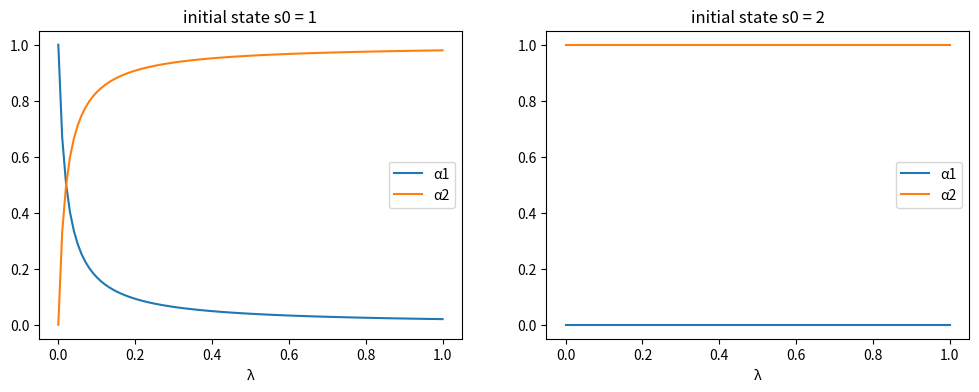

Write Python code to recreate this figure.
import numpy as np
import matplotlib.pyplot as plt
%matplotlib inline

np.set_printoptions(suppress=True)

class RecurCompetitive:
    """
    A class that represents a recursive competitive economy
    with one-period Arrow securities.
    """

    def __init__(self,
                 s,        # state vector
                 P,        # transition matrix
                 ys,       # endowments ys = [y1, y2, .., yI]
                 γ=0.5,    # risk aversion
                 β=0.98,   # discount rate
                 T=None):  # time horizon, none if infinite

        # preference parameters
        self.γ = γ
        self.β = β

        # variables dependent on state
        self.s = s
        self.P = P
        self.ys = ys
        self.y = np.sum(ys, 1)

        # dimensions
        self.n, self.K = ys.shape

        # compute pricing kernel
        self.Q = self.pricing_kernel()
        
        # compute price of risk-free one-period bond
        self.PRF = self.price_risk_free_bond()
        
        # compute risk-free rate
        self.R = self.risk_free_rate()

        # V = [I - Q]^{-1} (infinite case)
        if T is None:
            self.T = None
            self.V = np.empty((1, n, n))
            self.V[0] = np.linalg.inv(np.eye(n) - self.Q)
        # V = [I + Q + Q^2 + ... + Q^T] (finite case)
        else:
            self.T = T
            self.V = np.empty((T+1, n, n))
            self.V[0] = np.eye(n)

            Qt = np.eye(n)
            for t in range(1, T+1):
                Qt = Qt.dot(self.Q)
                self.V[t] = self.V[t-1] + Qt

        # natural debt limit
        self.A = self.V[-1] @ ys

    def u(self, c):
        "The CRRA utility"

        return c ** (1 - self.γ) / (1 - self.γ)

    def u_prime(self, c):
        "The first derivative of CRRA utility"

        return c ** (-self.γ)

    def pricing_kernel(self):
        "Compute the pricing kernel matrix Q"

        c = self.y

        n = self.n
        Q = np.empty((n, n))

        for i in range(n):
            for j in range(n):
                ratio = self.u_prime(c[j]) / self.u_prime(c[i])
                Q[i, j] = self.β * ratio * P[i, j]

        self.Q = Q

        return Q

    def wealth_distribution(self, s0_idx):
        "Solve for wealth distribution α"

        # set initial state
        self.s0_idx = s0_idx

        # simplify notations
        n = self.n
        Q = self.Q
        y, ys = self.y, self.ys

        # row of V corresponding to s0
        Vs0 = self.V[-1, s0_idx, :]
        α = Vs0 @ self.ys / (Vs0 @ self.y)

        self.α = α

        return α

    def continuation_wealths(self):
        "Given α, compute the continuation wealths ψ"

        diff = np.empty((n, K))
        for k in range(K):
            diff[:, k] = self.α[k] * self.y - self.ys[:, k]

        ψ = self.V @ diff
        self.ψ = ψ

        return ψ

    def price_risk_free_bond(self):
        "Give Q, compute price of one-period risk free bond"
        
        PRF = np.sum(self.Q, 0)
        self.PRF = PRF
        
        return PRF
    
    def risk_free_rate(self):
        "Given Q, compute one-period gross risk-free interest rate R"

        R = np.sum(self.Q, 0)
        R = np.reciprocal(R)
        self.R = R

        return R

    def value_functionss(self):
        "Given α, compute the optimal value functions J in equilibrium"

        n, T = self.n, self.T
        β = self.β
        P = self.P

        # compute (I - βP)^(-1) in infinite case
        if T is None:
            P_seq = np.empty((1, n, n))
            P_seq[0] = np.linalg.inv(np.eye(n) - β * P)
        # and (I + βP + ... + β^T P^T) in finite case
        else:
            P_seq = np.empty((T+1, n, n))
            P_seq[0] = np.eye(n)

            Pt = np.eye(n)
            for t in range(1, T+1):
                Pt = Pt.dot(P)
                P_seq[t] = P_seq[t-1] + Pt * β ** t

        # compute the matrix [u(α_1 y), ..., u(α_K, y)]
        flow = np.empty((n, K))
        for k in range(K):
            flow[:, k] = self.u(self.α[k] * self.y)

        J = P_seq @ flow

        self.J = J

        return J

# dimensions
K, n = 2, 2

# states
s = np.array([0, 1])

# transition
P = np.array([[.5, .5], [.5, .5]])

# endowments
ys = np.empty((n, K))
ys[:, 0] = 1 - s       # y1
ys[:, 1] = s           # y2

ex1 = RecurCompetitive(s, P, ys)

# endowments
ex1.ys

# pricing kernal
ex1.Q

# Risk free rate R
ex1.R

# natural debt limit, A = [A1, A2, ..., AI]
ex1.A

# when the initial state is state 1
print(f'α = {ex1.wealth_distribution(s0_idx=0)}')
print(f'ψ = \n{ex1.continuation_wealths()}')
print(f'J = \n{ex1.value_functionss()}')

# when the initial state is state 2
print(f'α = {ex1.wealth_distribution(s0_idx=1)}')
print(f'ψ = \n{ex1.continuation_wealths()}')
print(f'J = \n{ex1.value_functionss()}')

# dimensions
K, n = 2, 2

# states
s = np.array([1, 2])

# transition
P = np.array([[.5, .5], [.5, .5]])

# endowments
ys = np.empty((n, K))
ys[:, 0] = 1.5         # y1
ys[:, 1] = s           # y2

ex2 = RecurCompetitive(s, P, ys)

# endowments

print("ys = \n", ex2.ys)

# pricing kernal
print ("Q = \n", ex2.Q)

# Risk free rate R
print("R = ", ex2.R)

# pricing kernal
ex2.Q

# Risk free rate R
ex2.R

# natural debt limit, A = [A1, A2, ..., AI]
ex2.A

# when the initial state is state 1
print(f'α = {ex2.wealth_distribution(s0_idx=0)}')
print(f'ψ = \n{ex2.continuation_wealths()}')
print(f'J = \n{ex2.value_functionss()}')

# when the initial state is state 1
print(f'α = {ex2.wealth_distribution(s0_idx=1)}')
print(f'ψ = \n{ex2.continuation_wealths()}')
print(f'J = \n{ex2.value_functionss()}')

# dimensions
K, n = 2, 2

# states
s = np.array([1, 2])

# transition
λ = 0.9
P = np.array([[1-λ, λ], [0, 1]])

# endowments
ys = np.empty((n, K))
ys[:, 0] = [1, 0]         # y1
ys[:, 1] = [0, 1]         # y2

ex3 = RecurCompetitive(s, P, ys)

# endowments

print("ys = ", ex3.ys)

# pricing kernel
print ("Q = ", ex3.Q)

# Risk free rate R
print("R = ", ex3.R)

# pricing kernel
ex3.Q

# natural debt limit, A = [A1, A2, ..., AI]
ex3.A

# when the initial state is state 1
print(f'α = {ex3.wealth_distribution(s0_idx=0)}')
print(f'ψ = \n{ex3.continuation_wealths()}')
print(f'J = \n{ex3.value_functionss()}')

# when the initial state is state 1
print(f'α = {ex3.wealth_distribution(s0_idx=1)}')
print(f'ψ = \n{ex3.continuation_wealths()}')
print(f'J = \n{ex3.value_functionss()}')

λ_seq = np.linspace(0, 1, 100)

# prepare containers
αs0_seq = np.empty((len(λ_seq), 2))
αs1_seq = np.empty((len(λ_seq), 2))

for i, λ in enumerate(λ_seq):
    P = np.array([[1-λ, λ], [0, 1]])
    ex3 = RecurCompetitive(s, P, ys)

    # initial state s0 = 1
    α = ex3.wealth_distribution(s0_idx=0)
    αs0_seq[i, :] = α

    # initial state s0 = 2
    α = ex3.wealth_distribution(s0_idx=1)
    αs1_seq[i, :] = α

fig, axs = plt.subplots(1, 2, figsize=(12, 4))

for i, αs_seq in enumerate([αs0_seq, αs1_seq]):
    for j in range(2):
        axs[i].plot(λ_seq, αs_seq[:, j], label=f'α{j+1}')
        axs[i].set_xlabel('λ')
        axs[i].set_title(f'initial state s0 = {s[i]}')
        axs[i].legend()

plt.show()

# dimensions
K, n = 2, 3

# states
s = np.array([1, 2, 3])

# transition
λ = .9
μ = .9
δ = .05

P = np.array([[1-λ, λ, 0], [μ/2, μ, μ/2], [(1-δ)/2, (1-δ)/2, δ]])

# endowments
ys = np.empty((n, K))
ys[:, 0] = [.25, .75, .2]       # y1
ys[:, 1] = [1.25, .25, .2]      # y2

ex4 = RecurCompetitive(s, P, ys)

# endowments
print("ys = \n", ex4.ys)

# pricing kernal
print ("Q = \n", ex4.Q)

# Risk free rate R
print("R = ", ex4.R)

# natural debt limit, A = [A1, A2, ..., AI]
print("A = \n", ex4.A)

print('')

for i in range(1, 4):
    # when the initial state is state i
    print(f"when the initial state is state {i}")
    print(f'α = {ex4.wealth_distribution(s0_idx=i-1)}')
    print(f'ψ = \n{ex4.continuation_wealths()}')
    print(f'J = \n{ex4.value_functionss()}\n')

# dimensions
K, n = 2, 2

# states
s = np.array([0, 1])

# transition
P = np.array([[.5, .5], [.5, .5]])

# endowments
ys = np.empty((n, K))
ys[:, 0] = 1 - s       # y1
ys[:, 1] = s           # y2

ex1_finite = RecurCompetitive(s, P, ys, T=10)

# (I + Q + Q^2 + ... + Q^T)
ex1_finite.V[-1]

# endowments
ex1_finite.ys

# pricing kernal
ex1_finite.Q

# Risk free rate R
ex1_finite.R

# when the initial state is state 2
print(f'α = {ex1_finite.wealth_distribution(s0_idx=0)}')
print(f'ψ = \n{ex1_finite.continuation_wealths()}\n')
print(f'J = \n{ex1_finite.value_functionss()}')

# when the initial state is state 2
print(f'α = {ex1_finite.wealth_distribution(s0_idx=1)}')
print(f'ψ = \n{ex1_finite.continuation_wealths()}\n')
print(f'J = \n{ex1_finite.value_functionss()}')

ex1_large = RecurCompetitive(s, P, ys, T=10000)
ex1_large.wealth_distribution(s0_idx=1)

ex1.V, ex1_large.V[-1]

ex1_large.continuation_wealths()
ex1.ψ, ex1_large.ψ[-1]

ex1_large.value_functionss()
ex1.J, ex1_large.J[-1]